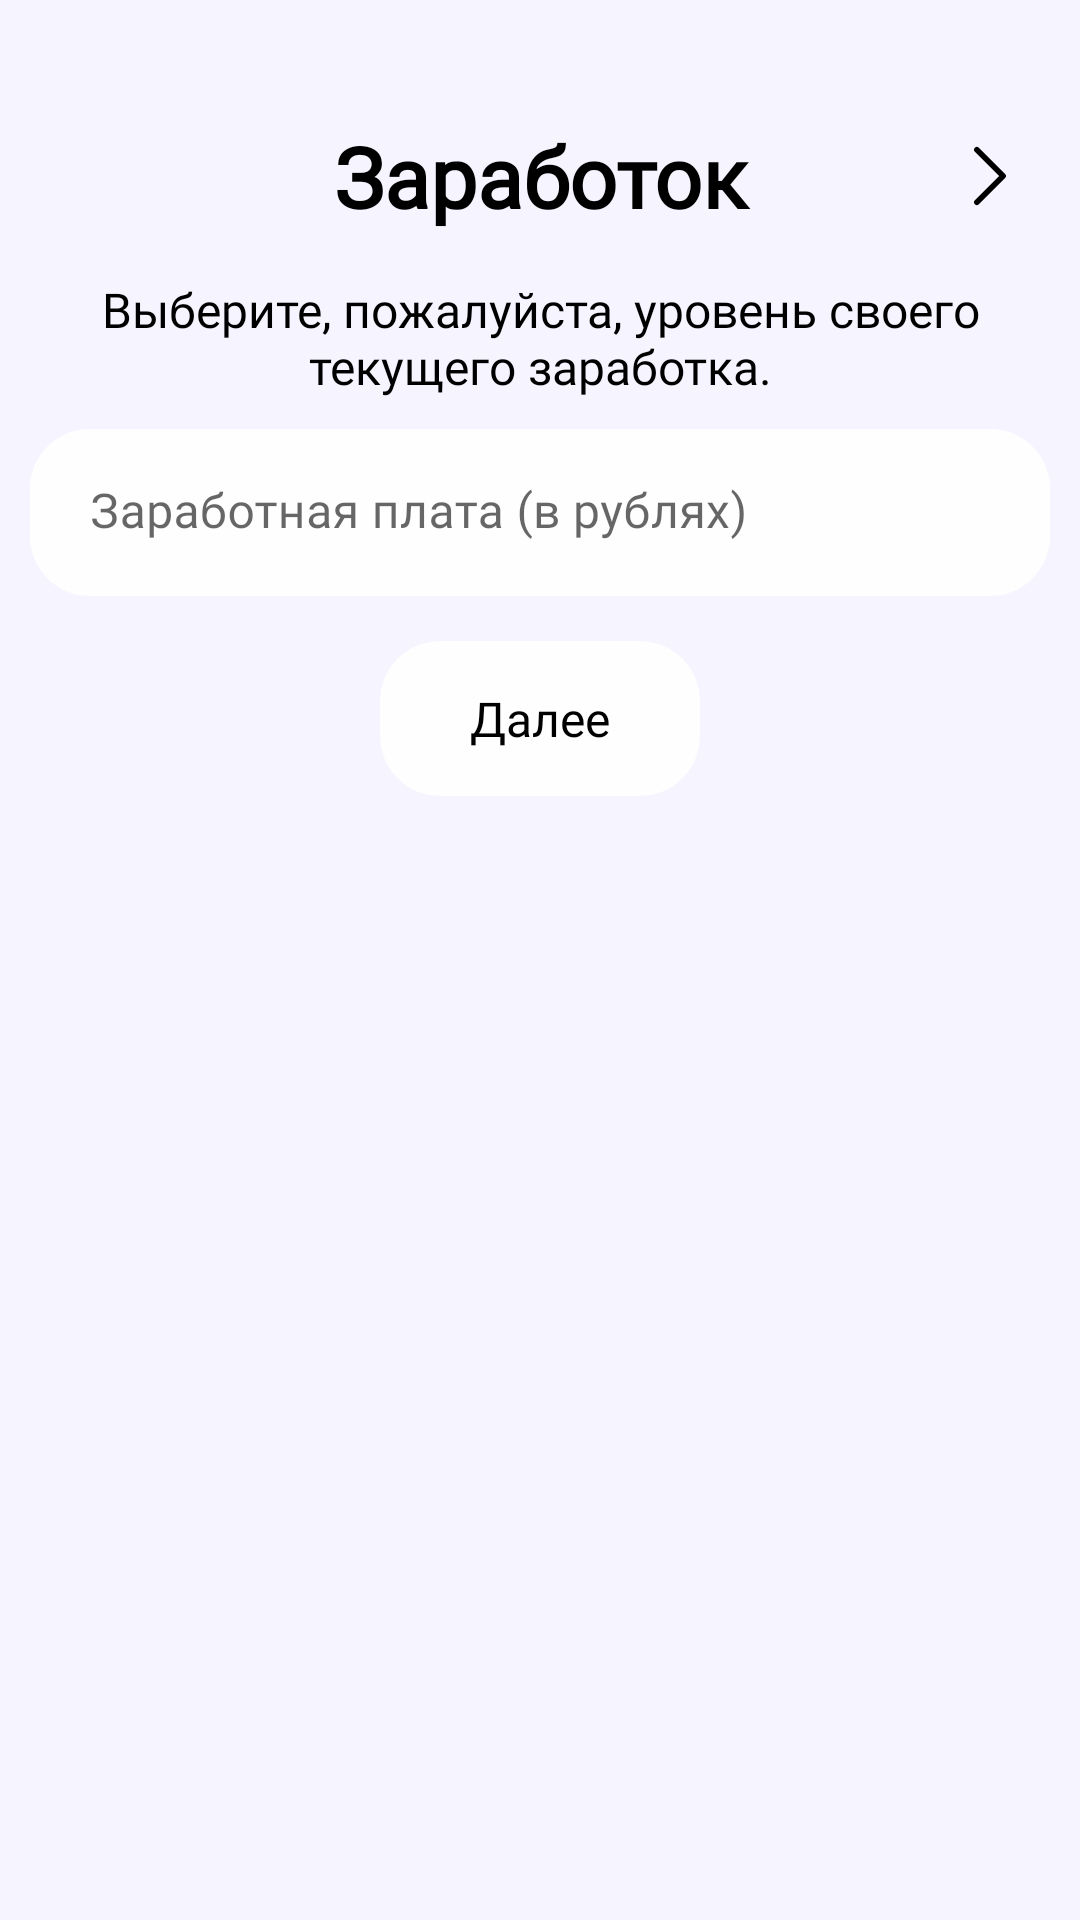

Write the Android layout XML for this screen, with the resource values it uses.
<!-- AndroidManifest.xml: application theme Theme.SocialProtection -->
<!-- res/layout/fragment_earnings.xml -->
<?xml version="1.0" encoding="utf-8"?>
<androidx.constraintlayout.widget.ConstraintLayout xmlns:android="http://schemas.android.com/apk/res/android"
    xmlns:app="http://schemas.android.com/apk/res-auto"
    android:layout_width="match_parent"
    android:layout_height="match_parent"
    android:background="?colorPrimaryDark"
    android:fitsSystemWindows="true">

    <ImageView
        android:id="@+id/arrow_back"
        android:layout_width="40dp"
        android:layout_height="40dp"
        android:layout_marginStart="10dp"
        android:background="?selectableItemBackgroundBorderless"
        android:padding="5dp"
        android:src="@drawable/ic_arrow_left"
        app:layout_constraintBottom_toBottomOf="@id/title"
        app:layout_constraintStart_toStartOf="parent"
        app:layout_constraintTop_toTopOf="@id/title"
        app:tint="?colorAccent" />

    <TextView
        android:id="@+id/title"
        android:layout_width="0dp"
        android:layout_height="wrap_content"
        android:layout_marginHorizontal="10dp"
        android:layout_marginTop="40dp"
        android:fontFamily="@font/manrope_bold"
        android:gravity="center"
        android:text="Заработок"
        android:textAllCaps="false"
        android:textColor="?colorAccent"
        android:textSize="28sp"
        android:textStyle="bold"
        app:layout_constraintEnd_toStartOf="@+id/arrow_next"
        app:layout_constraintStart_toEndOf="@+id/arrow_back"
        app:layout_constraintTop_toTopOf="parent" />

    <ImageView
        android:id="@+id/arrow_next"
        android:layout_width="40dp"
        android:layout_height="40dp"
        android:layout_marginEnd="10dp"
        android:background="?selectableItemBackgroundBorderless"
        android:padding="5dp"
        android:src="@drawable/ic_arrow_right"
        app:layout_constraintBottom_toBottomOf="@id/title"
        app:layout_constraintEnd_toEndOf="parent"
        app:layout_constraintTop_toTopOf="@id/title"
        app:tint="?colorAccent" />

    <TextView
        android:id="@+id/hint"
        android:layout_width="match_parent"
        android:layout_height="wrap_content"
        android:text="Выберите, пожалуйста, уровень своего текущего заработка."
        android:textSize="16sp"
        android:gravity="center"
        app:layout_constraintTop_toBottomOf="@id/title"
        android:fontFamily="@font/inter_regular"
        android:textColor="?colorAccent"
        android:layout_marginHorizontal="20dp"
        android:layout_marginTop="15dp"/>

    <com.google.android.material.textfield.TextInputLayout
        android:id="@+id/earnings_edit"
        android:layout_width="match_parent"
        android:layout_height="wrap_content"
        android:layout_marginHorizontal="10dp"
        android:layout_marginTop="10dp"
        android:hint="Заработная плата (в рублях)"
        app:boxBackgroundColor="?cardBackground"
        app:boxCornerRadiusBottomEnd="20dp"
        app:boxCornerRadiusBottomStart="20dp"
        app:boxCornerRadiusTopEnd="20dp"
        app:boxCornerRadiusTopStart="20dp"
        app:boxStrokeWidth="0dp"
        app:boxStrokeWidthFocused="0dp"
        app:hintTextColor="?colorAccent"
        app:layout_constraintTop_toBottomOf="@id/hint">

        <com.google.android.material.textfield.TextInputEditText
            android:layout_width="match_parent"
            android:layout_height="wrap_content"
            android:inputType="number"
            android:fontFamily="@font/inter_regular"
            android:paddingHorizontal="20dp" />

    </com.google.android.material.textfield.TextInputLayout>

    <com.google.android.material.card.MaterialCardView
        android:id="@+id/go"
        android:layout_width="wrap_content"
        android:layout_height="wrap_content"
        android:layout_marginHorizontal="10dp"
        android:layout_marginTop="15dp"
        android:backgroundTint="?cardBackground"
        android:clickable="true"
        android:elevation="0dp"
        android:focusable="true"
        app:cardCornerRadius="20dp"
        app:cardElevation="0dp"
        app:layout_constraintEnd_toEndOf="parent"
        app:layout_constraintStart_toStartOf="parent"
        app:layout_constraintTop_toBottomOf="@id/earnings_edit">

        <TextView
            android:layout_width="wrap_content"
            android:layout_height="wrap_content"
            android:layout_gravity="center"
            android:layout_marginHorizontal="30dp"
            android:layout_marginVertical="15dp"
            android:fontFamily="@font/inter_extrabold"
            android:text="Далее"
            android:textColor="?colorAccent"
            android:textSize="16sp" />

    </com.google.android.material.card.MaterialCardView>

</androidx.constraintlayout.widget.ConstraintLayout>
<!-- resources referenced by this layout -->
<resources>
  <!-- drawable ic_arrow_right (drawable) -->
  <vector xmlns:android="http://schemas.android.com/apk/res/android"
      android:width="24dp"
      android:height="24dp"
      android:viewportWidth="24"
      android:viewportHeight="24">
    <path
        android:pathData="M8.5,5L15.5,12L8.5,19"
        android:strokeLineJoin="round"
        android:strokeWidth="1.5"
        android:fillColor="#00000000"
        android:strokeColor="#200E32"
        android:strokeLineCap="round"/>
  </vector>
  <style name="Theme.SocialProtection" parent="Theme.MaterialComponents.DayNight.NoActionBar">
          
          <item name="colorPrimary">#f6f5ff</item>
          <item name="colorPrimaryDark">#f6f5ff</item>
          <item name="colorAccent">@android:color/black</item>
          <item name="cardBackground">#fffeff</item>
  
          <item name="android:forceDarkAllowed" tools:targetApi="q">false</item>
          <item name="android:windowLightStatusBar">true</item>
          <item name="android:windowLightNavigationBar" tools:targetApi="o_mr1">true</item>
          <item name="android:navigationBarColor">@android:color/transparent</item>
          <item name="android:statusBarColor">@android:color/transparent</item>
          <item name="android:windowFullscreen">false</item>
          <item name="android:fitsSystemWindows">false</item>
  
          <item name="android:enforceNavigationBarContrast" tools:targetApi="q">false</item>
          <item name="android:windowActionBarOverlay">true</item>
          <item name="android:windowContentOverlay">@null</item>
  
          <item name="android:windowDrawsSystemBarBackgrounds">true</item>
  
          <item name="background">@android:color/transparent</item>
          <item name="android:colorBackground">@android:color/transparent</item>
          <item name="android:textCursorDrawable">@null</item>
  
          <item name="colorMenuChecked">@color/grey_700</item>
          <item name="colorMenuNotChecked">@color/grey_500</item>
      </style>
  <color name="grey_700">#616161</color>
  <color name="grey_500">#9E9E9E</color>
</resources>
